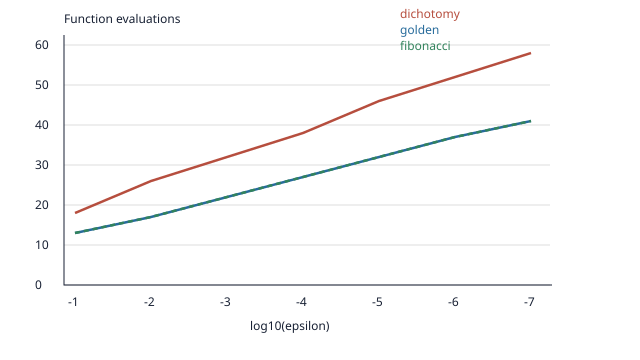

Data behind this chart, as committed beside it:
log10_epsilon, dichotomy, golden, fibonacci
-1, 18, 13, 13
-2, 26, 17, 17
-3, 32, 22, 22
-4, 38, 27, 27
-5, 46, 32, 32
-6, 52, 37, 37
-7, 58, 41, 41
